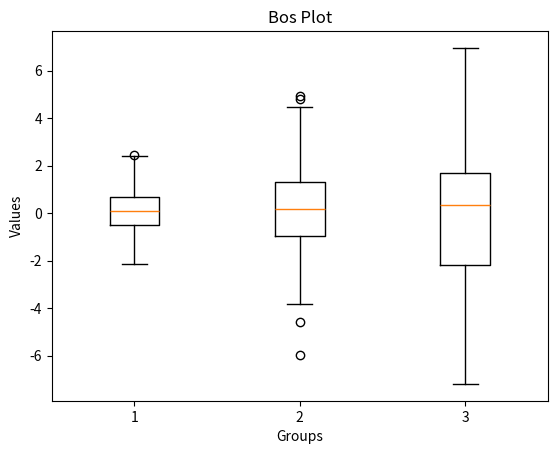

Generate this figure with matplotlib:
import matplotlib.pyplot as plt     
import numpy as np   

np.random.seed(10)
data = [np.random.normal(0, std, 100) for std in range(1, 4)]

plt.boxplot(data) 

plt.xlabel('Groups')
plt.ylabel('Values')
plt.title('Bos Plot')

plt.show()

